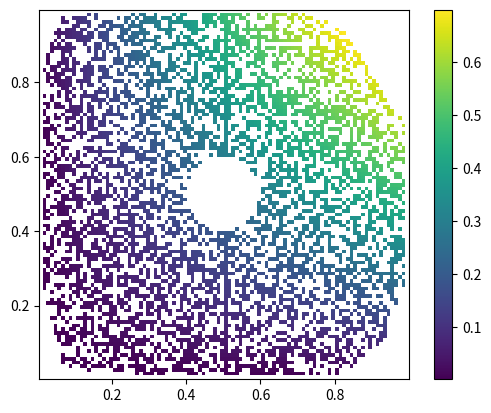

This figure's Python source:
import numpy as np
import matplotlib.pyplot as plt
from scipy.interpolate import griddata

size_x = 100
size_y = 100

x = np.random.rand(size_x)  # Příklad: 100 náhodných x souřadnic
y = np.random.rand(size_y)  # Příklad: 100 náhodných y souřadnic
z = np.sin(x * y)  # Příklad: nějaká funkce pro závislost z na x a y
xi, yi = np.meshgrid(np.linspace(x.min(), x.max(), size_x), np.linspace(y.min(), y.max(), size_y))

# Lineární interpolace
zi = griddata((x, y), z, (xi, yi), method='linear')

hole_center_x = 0.5  # X souřadnice středu díry
hole_center_y = 0.5  # Y souřadnice středu díry
hole_radius = 0.1  # Poloměr díry
distance_to_center = np.sqrt((xi - hole_center_x) ** 2 + (yi - hole_center_y) ** 2)
mask = distance_to_center <= hole_radius
zi[mask] = np.nan  # Nastavte hodnoty uvnitř díry na NaN


# Maticová maska
mask = np.random.rand(len(x), len(y)) > 0.5
mask[:, 50] = True
zi_masked = np.ma.masked_array(zi, mask=~mask)

plt.figure()
plt.imshow(zi_masked, extent=(x.min(), x.max(), y.min(), y.max()), origin='lower', cmap='viridis')
plt.colorbar()  # Přidá legendu s hodnotami
plt.show()
